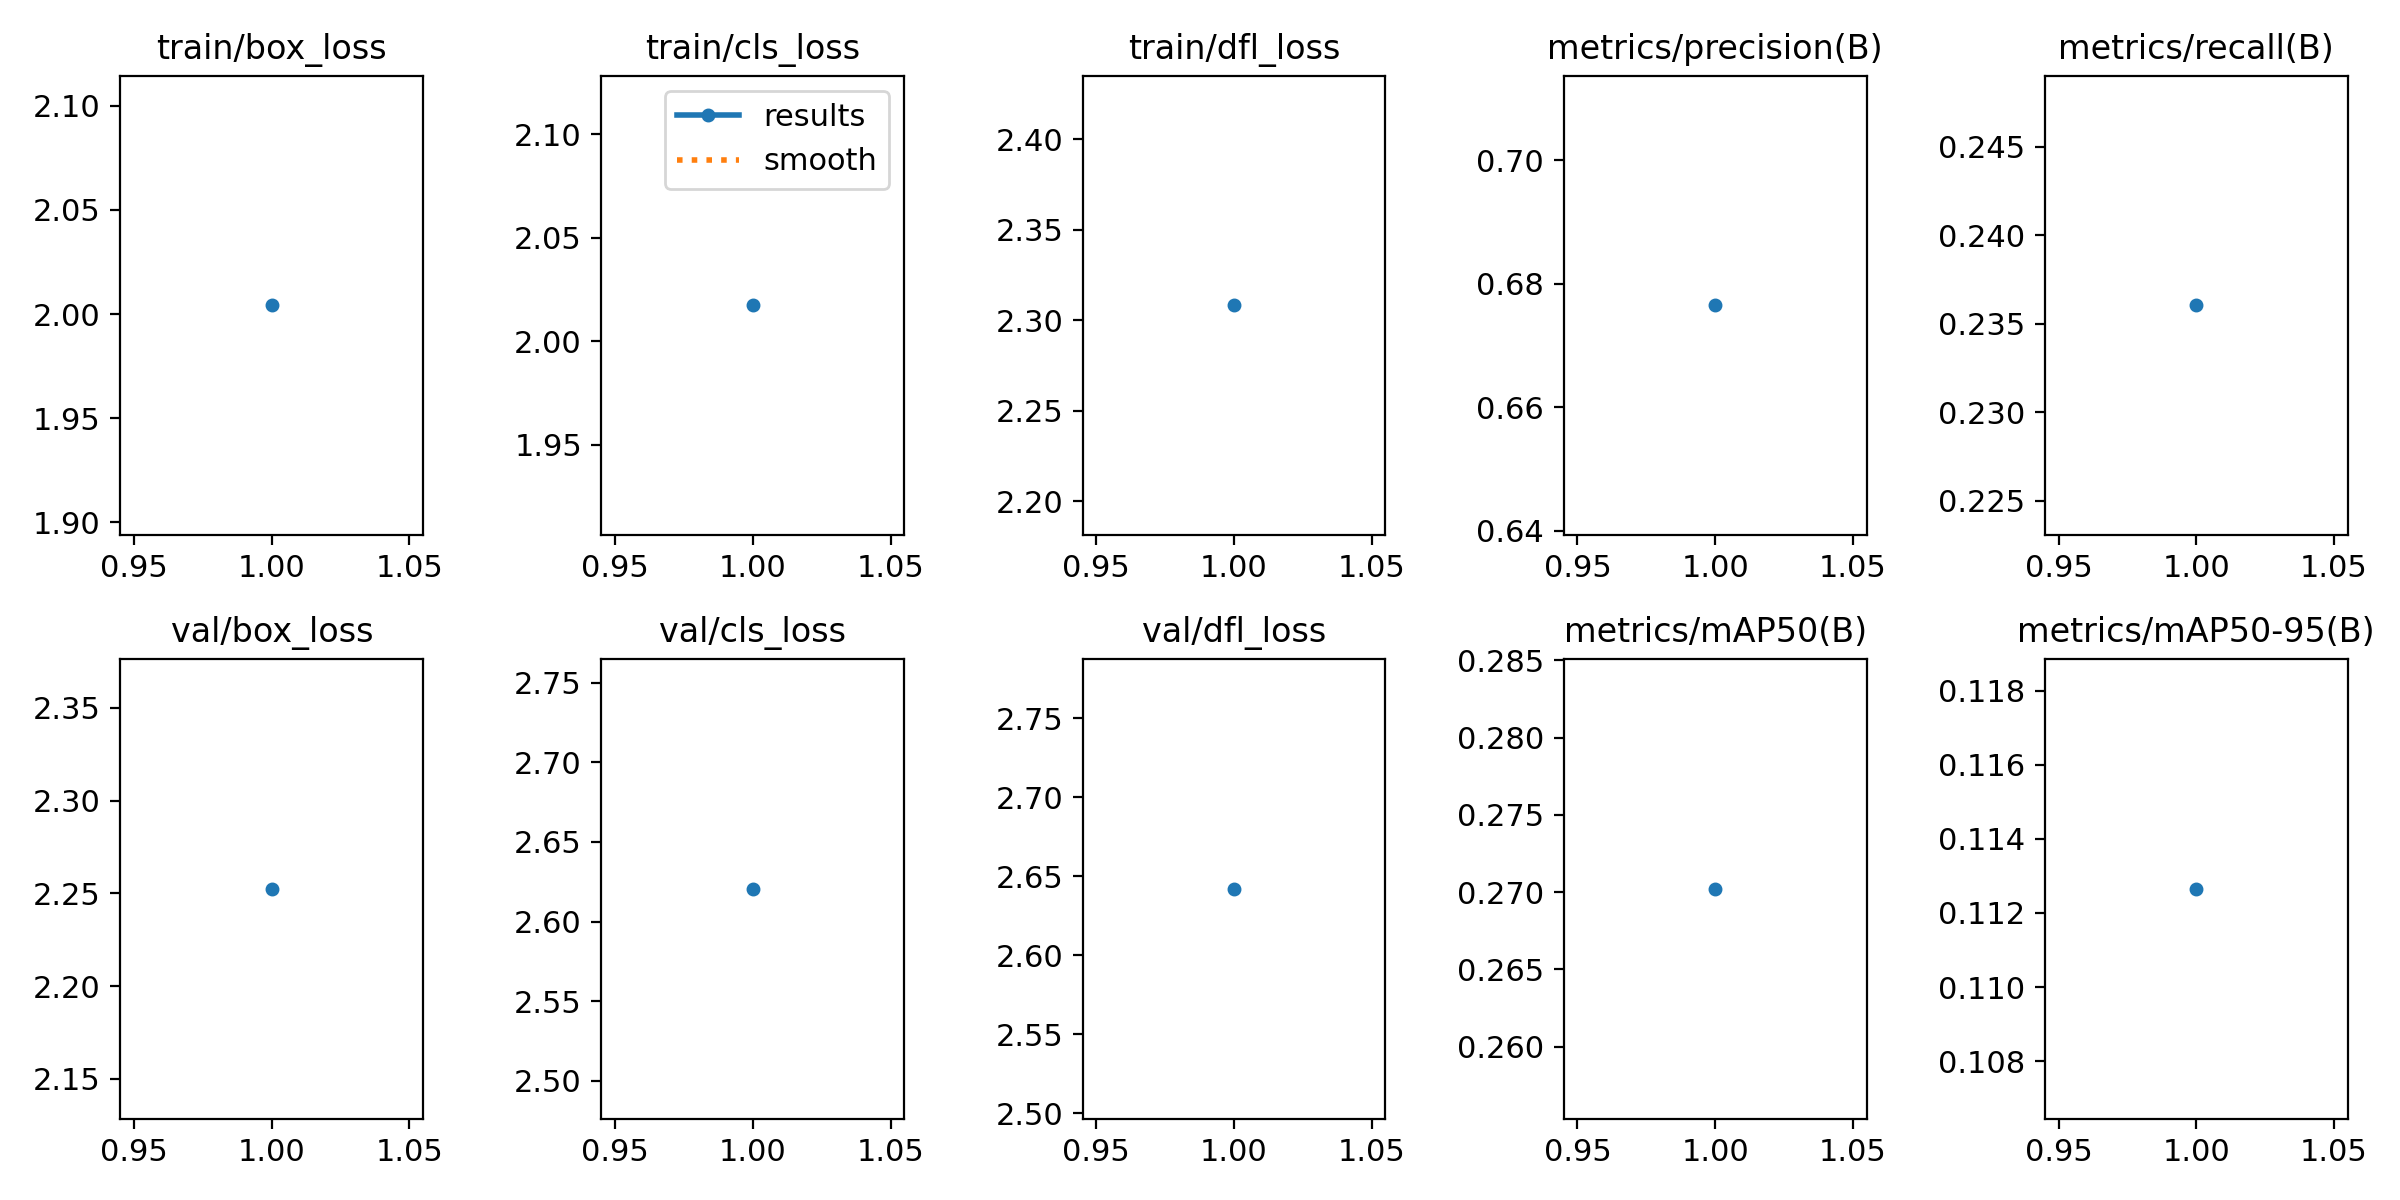

Data behind this chart, as committed beside it:
epoch, time, train/box_loss, train/cls_loss, train/dfl_loss, metrics/precision(B), metrics/recall(B), metrics/mAP50(B), metrics/mAP50-95(B), val/box_loss, val/cls_loss, val/dfl_loss, lr/pg0, lr/pg1, lr/pg2
1, 1089, 2.004, 2.017, 2.308, 0.6765, 0.236, 0.2702, 0.1127, 2.252, 2.621, 2.642, 0.06723, 0.000331, 0.000331
